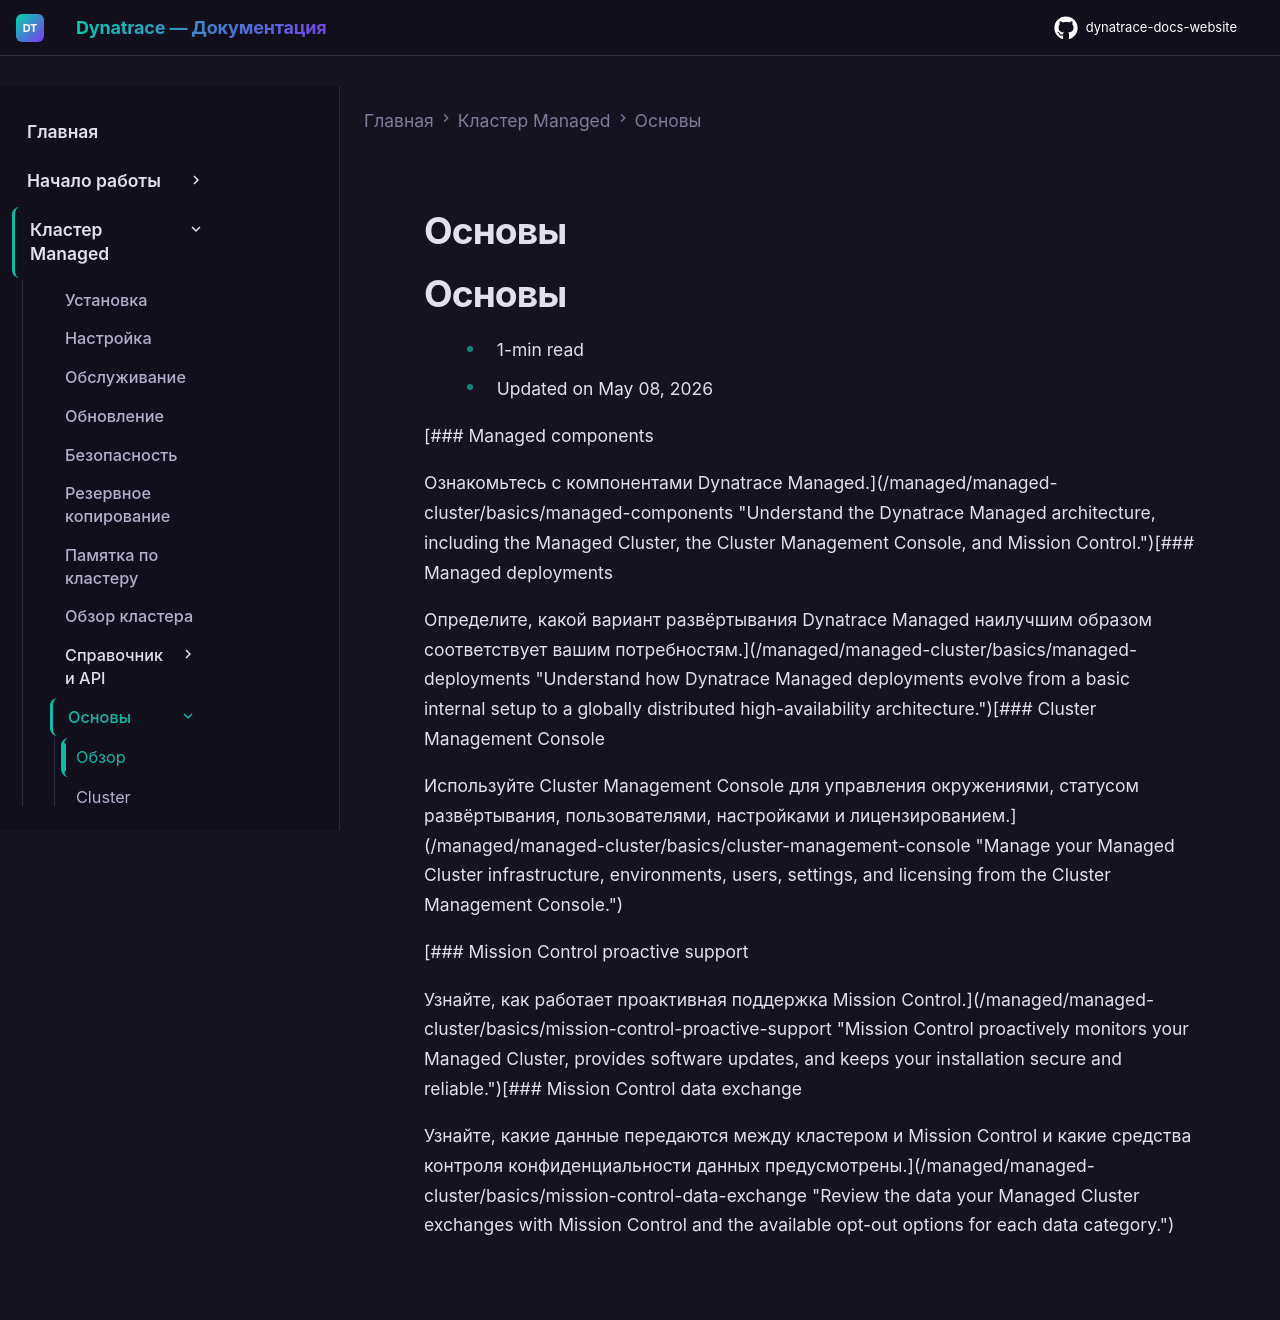

repository: Yerkebulan-Ardabayev/dynatrace-docs-website · page: managed-ru/managed-cluster/basics/index.html · generator: mkdocs

---
title: Основы
source: https://docs.dynatrace.com/managed/managed-cluster/basics
scraped: 2026-05-12T11:11:09.093953
---

# Основы

# Основы

* 1-min read
* Updated on May 08, 2026

[### Managed components

Ознакомьтесь с компонентами Dynatrace Managed.](/managed/managed-cluster/basics/managed-components "Understand the Dynatrace Managed architecture, including the Managed Cluster, the Cluster Management Console, and Mission Control.")[### Managed deployments

Определите, какой вариант развёртывания Dynatrace Managed наилучшим образом соответствует вашим потребностям.](/managed/managed-cluster/basics/managed-deployments "Understand how Dynatrace Managed deployments evolve from a basic internal setup to a globally distributed high-availability architecture.")[### Cluster Management Console

Используйте Cluster Management Console для управления окружениями, статусом развёртывания, пользователями, настройками и лицензированием.](/managed/managed-cluster/basics/cluster-management-console "Manage your Managed Cluster infrastructure, environments, users, settings, and licensing from the Cluster Management Console.")

[### Mission Control proactive support

Узнайте, как работает проактивная поддержка Mission Control.](/managed/managed-cluster/basics/mission-control-proactive-support "Mission Control proactively monitors your Managed Cluster, provides software updates, and keeps your installation secure and reliable.")[### Mission Control data exchange

Узнайте, какие данные передаются между кластером и Mission Control и какие средства контроля конфиденциальности данных предусмотрены.](/managed/managed-cluster/basics/mission-control-data-exchange "Review the data your Managed Cluster exchanges with Mission Control and the available opt-out options for each data category.")
